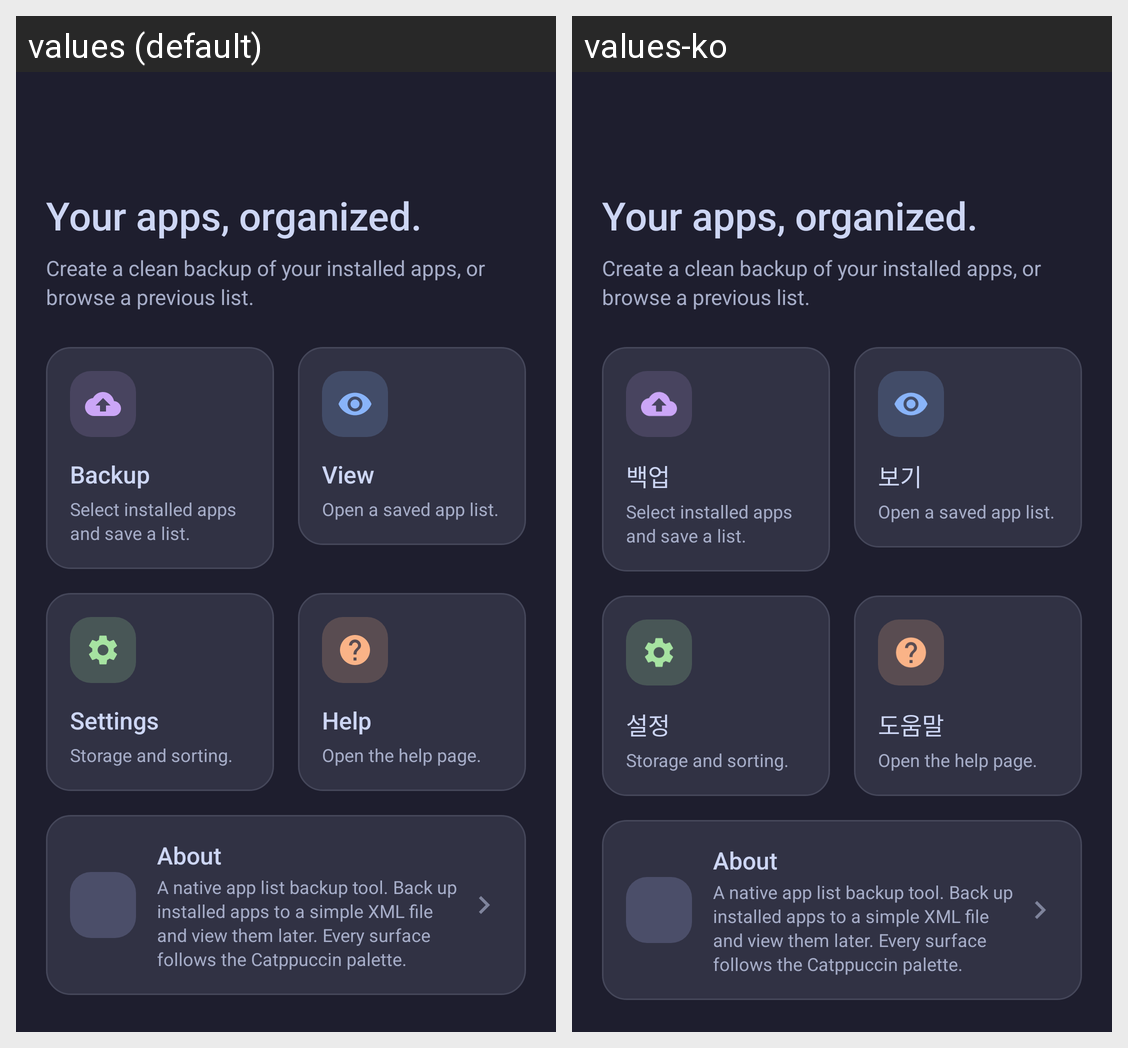

The Android screen above is rendered under two locales of the same app. Produce the string resources it draws, with the default and per-locale values.
Android screen res/layout/activity_dashboard.xml rendered under 2 locales, left to right: values (default), values-ko. Device: Nexus 5 (rendered at 1080×1920; each locale shown at half size, 540×960, under a caption strip naming it); theme Theme.
Strings drawn on this screen, with the default value and each locale's value (text and hints the layout hard-codes, and strings that could not be matched under every locale, appear in the picture but are not listed):

backup
  values: Backup
  values-ko: 백업

view
  values: View
  values-ko: 보기

preferences
  values: Settings
  values-ko: 설정

help
  values: Help
  values-ko: 도움말

about
  values: About
  values-ko: About  [not translated; the default value is used]

about_description
  values: A native app list backup tool. Back up installed apps to a simple XML file and view them later. Every surface follows the Catppuccin palette.
  values-ko: A native app list backup tool. Back up installed apps to a simple XML file and view them later. Every surface follows the Catppuccin palette.  [not translated; the default value is used]
